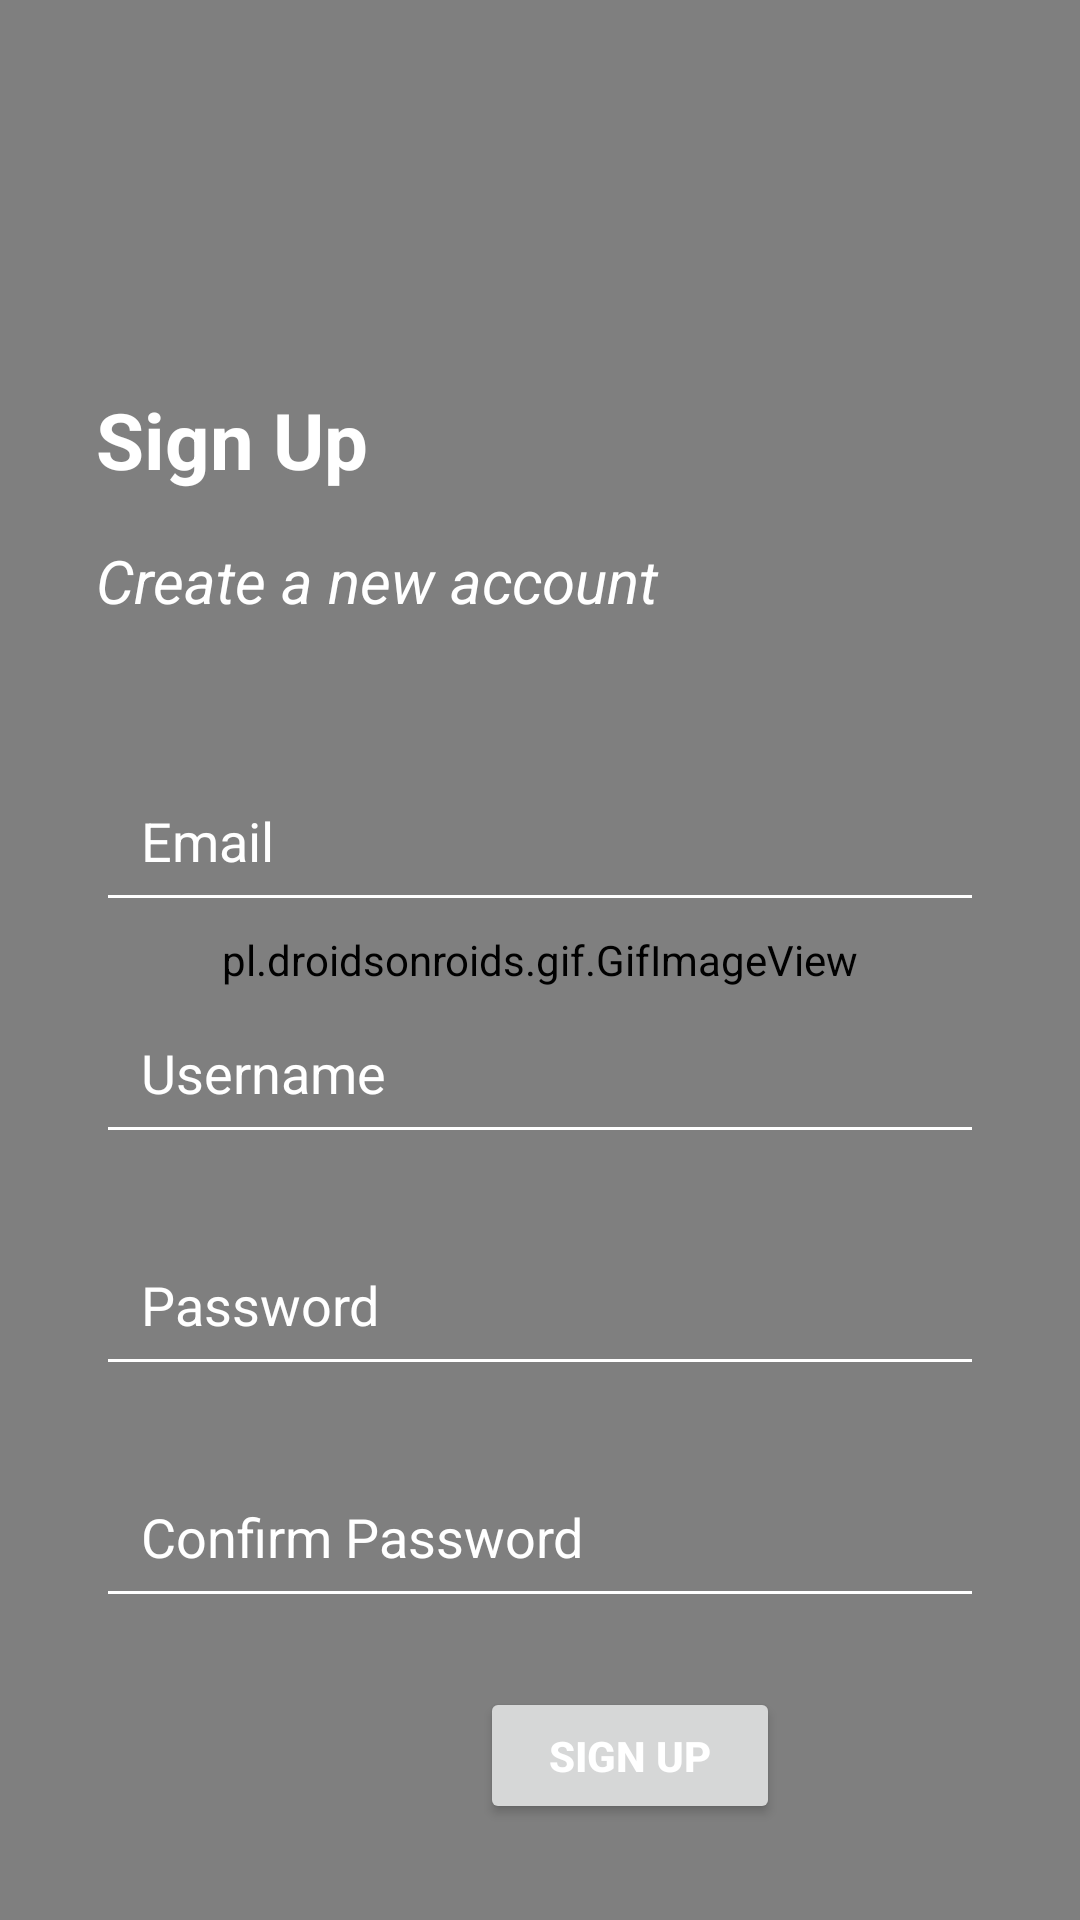

The Android layout XML behind this screen, and the referenced resources:
<!-- AndroidManifest.xml: application theme Theme.Railway -->
<!-- res/layout/activity_signup.xml -->
<?xml version="1.0" encoding="utf-8"?>
<androidx.constraintlayout.widget.ConstraintLayout xmlns:android="http://schemas.android.com/apk/res/android"
    xmlns:app="http://schemas.android.com/apk/res-auto"
    xmlns:tools="http://schemas.android.com/tools"
    android:layout_width="match_parent"
    android:fitsSystemWindows="true"



    android:layout_height="match_parent">



    <pl.droidsonroids.gif.GifImageView
        android:layout_width="match_parent"
        android:layout_height="match_parent"
        android:scaleType="centerCrop"


        android:src="@drawable/imgmov" />

   
    <LinearLayout
        android:layout_width="match_parent"
        android:layout_height="match_parent"
        android:orientation="vertical">
        <ProgressBar
            android:id="@+id/progressBar"
            style="?android:attr/progressBarStyle"
            android:layout_width="match_parent"
            android:layout_marginTop="300dp"
            android:visibility="gone"



            android:layout_height="wrap_content"

            tools:ignore="MissingConstraints" />
    </LinearLayout>

    <LinearLayout
        android:layout_width="match_parent"
        android:layout_height="match_parent"
        android:orientation="vertical"
        android:padding="32dp"

        app:layout_constraintBottom_toBottomOf="parent"
        app:layout_constraintEnd_toEndOf="parent"

        app:layout_constraintHorizontal_bias="1.0"

        app:layout_constraintStart_toStartOf="parent"
        app:layout_constraintTop_toTopOf="parent"
        app:layout_constraintVertical_bias="1.0">


        <TextView
            android:id="@+id/textView4"
            android:layout_width="match_parent"
            android:layout_height="wrap_content"
            android:layout_marginTop="97dp"


            android:text="Sign Up"
            android:textColor="#FFFFFF"
            android:textSize="26sp"
            android:textStyle="bold"

            />



        <TextView
            android:id="@+id/textView5"
            android:layout_width="match_parent"
            android:layout_height="wrap_content"
            android:layout_marginTop="16dp"

            android:text="Create a new account"
            android:textColor="#FFFFFF"
            android:textSize="20sp"
            android:textStyle="italic" />
        <EditText
            android:id="@+id/emailsignup"
            android:layout_width="match_parent"
            android:layout_height="wrap_content"
            android:layout_marginTop="46dp"

            android:padding="15dp"

            android:ems="10"
            android:textColorHint="@color/white"
            android:theme="@style/myedittext"
            android:hint="Email"
            android:inputType="textEmailAddress"
            android:minHeight="48dp" />
        <EditText
            android:id="@+id/usernamesignup"
            android:layout_width="match_parent"
            android:layout_height="wrap_content"
            android:layout_marginTop="23dp"

            android:padding="15dp"
            android:ems="10"
            android:textColorHint="@color/white"
            android:theme="@style/myedittext"
            android:hint="Username"
            android:inputType="textEmailAddress"
            android:minHeight="48dp" />


        <EditText
            android:id="@+id/passwordsignup"
            android:layout_width="match_parent"
            android:layout_height="wrap_content"
            android:layout_marginTop="23dp"

            app:passwordToggleEnabled="true"
            app:passwordToggleTint="@color/white"
            android:textColorHint="@color/white"
            android:theme="@style/myedittext"

            android:ems="10"
            android:padding="15dp"
            android:hint="Password"
            android:inputType="textPassword"
            android:minHeight="48dp" />


        <EditText
            android:id="@+id/confirmpasswordsignup"
            android:layout_width="match_parent"
            android:layout_height="wrap_content"
            android:layout_marginTop="23dp"
            app:passwordToggleEnabled="true"
            app:passwordToggleTint="@color/white"
            android:textColorHint="@color/white"

            android:theme="@style/myedittext"

            android:ems="10"
            android:padding="15dp"
            android:hint="Confirm Password"
            android:inputType="textPassword"

            android:minHeight="48dp" />
        <Button
            android:id="@+id/btnsignup"
            android:layout_width="100dp"
            android:layout_height="wrap_content"
            android:layout_marginTop="23dp"
            android:layout_marginLeft="128dp"
            android:textStyle="bold"


            android:text="Sign up"
            android:textColor="@color/white" />






    </LinearLayout>


</androidx.constraintlayout.widget.ConstraintLayout>
<!-- resources referenced by this layout -->
<resources>
  <color name="white">#FFFFFFFF</color>
  <!-- drawable b: jpg bitmap (drawable-v24, 22290 bytes) -->
  <style name="myedittext">
          <item name="android:colorControlNormal">#FFFFFF</item>
          <item name="android:colorControlActivated">#00FFC4</item>
          <item name="android:colorControlHighlight">#ffffff</item>
          <item name="android:colorAccent">#ffffff</item>
          <item name="android:textColorHint">#ffffff</item>
      </style>
  <style name="Theme.Railway" parent="Theme.MaterialComponents.DayNight.DarkActionBar">
          
          <item name="colorPrimary">@color/purple_500</item>
          <item name="colorPrimaryVariant">@color/purple_700</item>
          <item name="colorOnPrimary">@color/white</item>
          
          <item name="colorSecondary">@color/teal_200</item>
          <item name="colorSecondaryVariant">@color/teal_700</item>
          <item name="colorOnSecondary">@color/black</item>
          
          <item name="android:statusBarColor">?attr/colorPrimaryVariant</item>
          
      </style>
  <color name="purple_500">#FFFFFF</color>
  <color name="purple_700">#FF3700B3</color>
  <color name="teal_200">#FF03DAC5</color>
  <color name="teal_700">#FF018786</color>
  <color name="black">#FF000000</color>
</resources>
